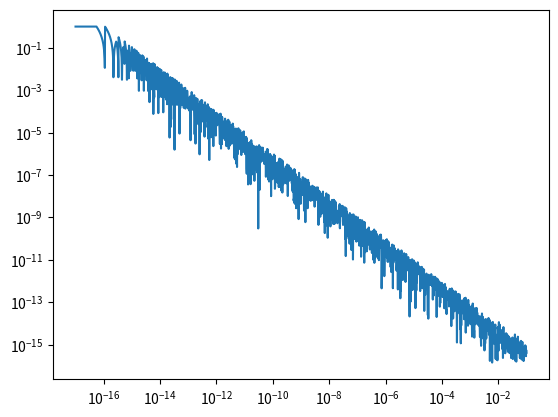

Reproduce this figure in Python.
import numpy as np
import matplotlib.pyplot as plt


def phi1(x):
    return 1/(1+x) -1/(1-x)
def phi2(x):
    return -2*x/((1+x)*(1-x))

n = 2000
x = np.logspace(-17,-1,n)
e_a = abs(phi1(x)-phi2(x)) 
e_r = abs(phi1(x)-phi2(x))/abs(phi2(x))

plt.loglog(x[e_a>0],e_r[e_a>0])
plt.show()